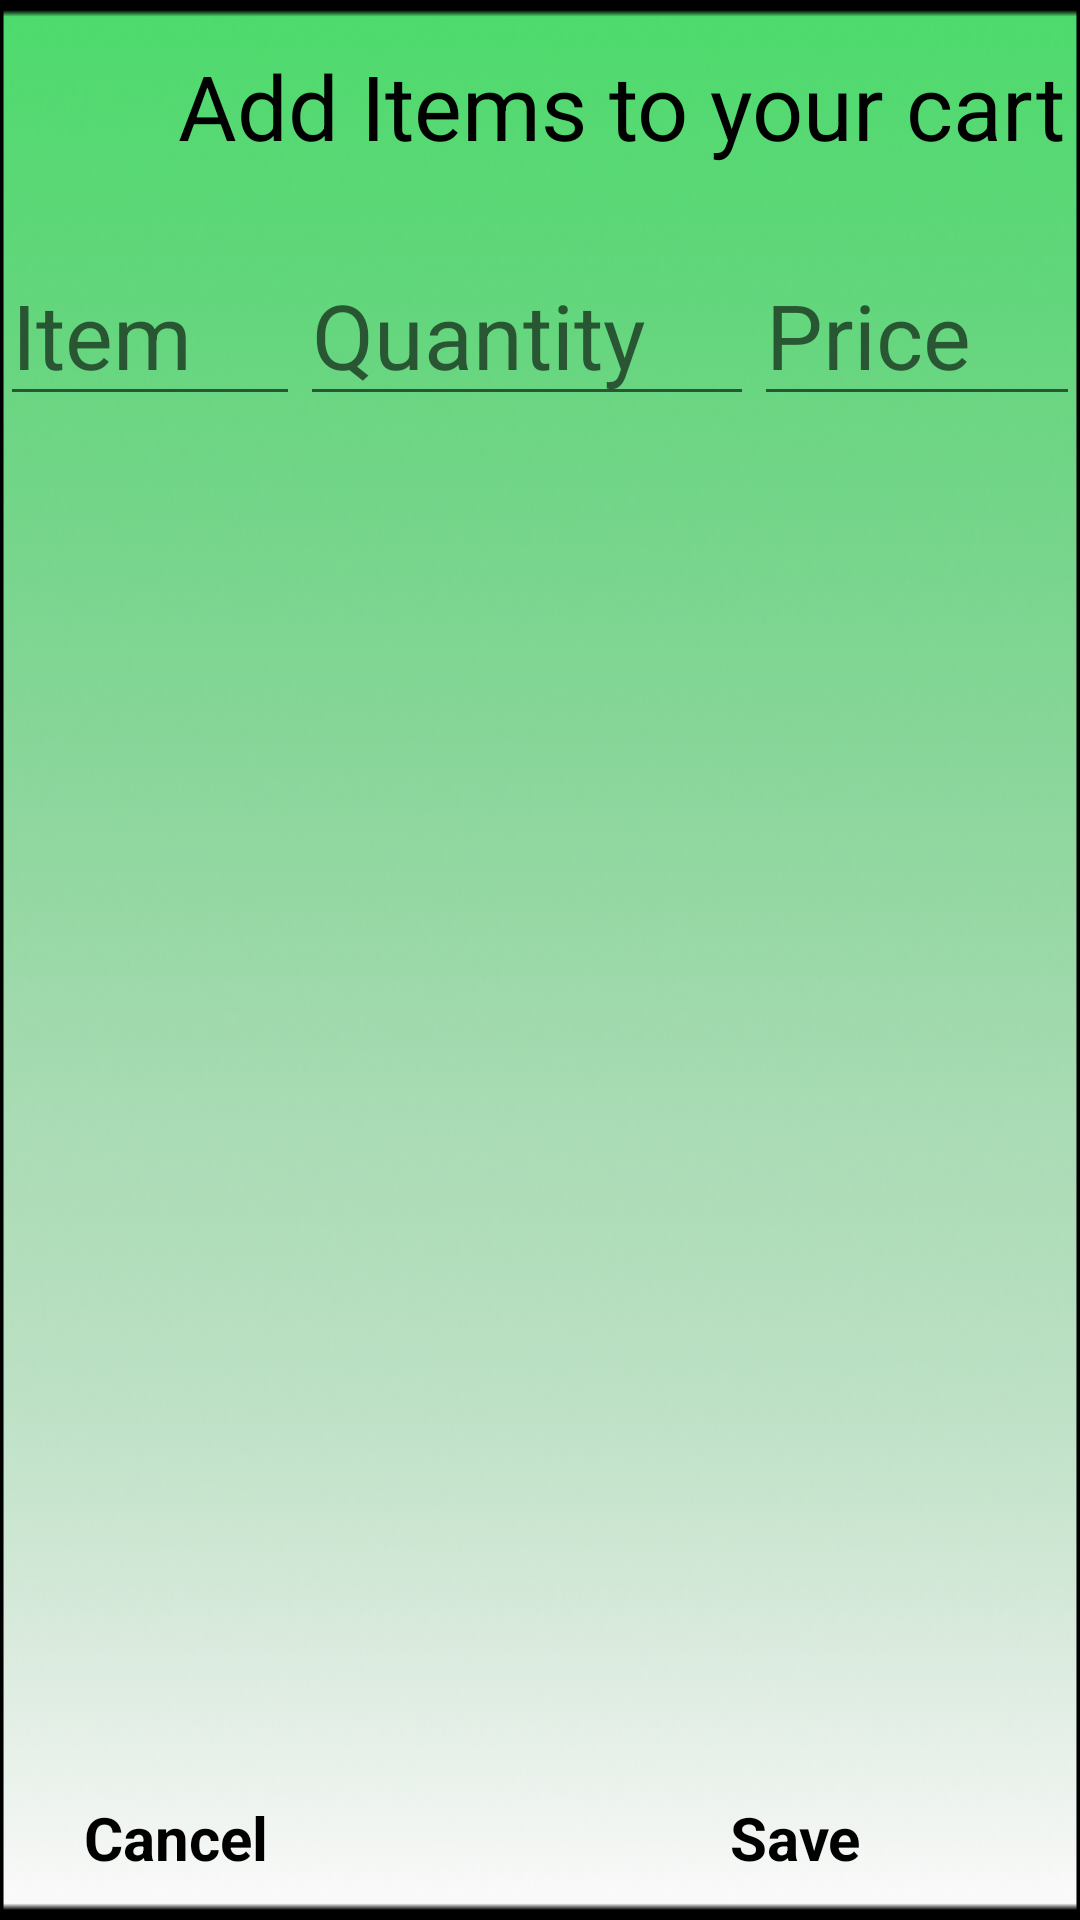

Write the Android layout XML for this screen, with the resource values it uses.
<!-- AndroidManifest.xml: application theme AppTheme -->
<!-- res/layout/grocerydialog.xml -->
<?xml version="1.0" encoding="utf-8"?>
<androidx.constraintlayout.widget.ConstraintLayout xmlns:android="http://schemas.android.com/apk/res/android"
    xmlns:app="http://schemas.android.com/apk/res-auto"
    xmlns:tools="http://schemas.android.com/tools"
    android:layout_width="310dp"
    android:layout_height="250dp"
    android:background="@drawable/rectangle">

    <TextView
        android:id="@+id/tvTitle"
        android:layout_width="wrap_content"
        android:layout_height="wrap_content"

        android:layout_marginTop="15dp"
        android:layout_marginEnd="5dp"
        android:layout_marginRight="5dp"
        android:layout_marginBottom="26dp"
        android:text="@string/title"
        android:textColor="@color/black"
        android:textSize="30dp"
        app:layout_constraintBottom_toTopOf="@+id/linearLayout"
        app:layout_constraintEnd_toEndOf="parent"
        app:layout_constraintTop_toTopOf="parent" />


    <LinearLayout
        android:id="@+id/linearLayout"
        android:layout_width="0dp"
        android:layout_height="0dp"
        android:layout_marginBottom="66dp"
        android:weightSum="3"
        app:layout_constraintBottom_toTopOf="@+id/tvSave"
        app:layout_constraintEnd_toEndOf="parent"
        app:layout_constraintStart_toStartOf="parent"
        app:layout_constraintTop_toBottomOf="@+id/tvTitle">

        <EditText
            android:id="@+id/etItemName"
            android:layout_width="wrap_content"
            android:layout_height="wrap_content"
            android:layout_margin="0dp"
            android:layout_weight="1"
            android:hint="@string/etItem"
            android:textSize="30dp"
            app:layout_constraintBottom_toTopOf="@+id/tvCancel"
            app:layout_constraintEnd_toEndOf="parent"
            app:layout_constraintHorizontal_bias="0.069"
            app:layout_constraintStart_toStartOf="parent"
            app:layout_constraintTop_toTopOf="parent"
            app:layout_constraintVertical_bias="0.661" />

        <EditText
            android:id="@+id/etItemQuantity"
            android:layout_width="wrap_content"
            android:layout_height="wrap_content"
            android:layout_margin="0dp"
            android:layout_weight="1"
            android:hint="@string/etQuantity"
            android:inputType="number"
            android:textSize="30dp"
            app:layout_constraintBottom_toBottomOf="parent"
            app:layout_constraintEnd_toStartOf="@+id/etItemPrice"
            app:layout_constraintHorizontal_bias="0.461"
            app:layout_constraintStart_toEndOf="@+id/etItemName"
            app:layout_constraintTop_toBottomOf="@+id/tvTitle"
            app:layout_constraintVertical_bias="0.276" />

        <EditText
            android:id="@+id/etItemPrice"
            android:layout_width="wrap_content"
            android:layout_height="wrap_content"
            android:layout_margin="0dp"
            android:layout_weight="1"
            android:hint="@string/etPrice"
            android:inputType="number"
            android:textSize="30dp"
            app:layout_constraintBottom_toBottomOf="parent"
            app:layout_constraintEnd_toEndOf="parent"
            app:layout_constraintHorizontal_bias="0.861"
            app:layout_constraintStart_toEndOf="@+id/etItemName"
            app:layout_constraintTop_toTopOf="parent" />

    </LinearLayout>


    <TextView
        android:id="@+id/tvSave"
        android:layout_width="0dp"
        android:layout_height="wrap_content"
        android:layout_marginEnd="16dp"
        android:layout_marginRight="16dp"
        android:layout_marginBottom="14dp"
        android:text="@string/save"
        android:textColor="@color/black"
        android:textSize="20dp"
        android:textStyle="bold"
        app:layout_constraintBottom_toBottomOf="parent"
        app:layout_constraintEnd_toEndOf="parent"
        app:layout_constraintStart_toEndOf="@+id/tvCancel"
        app:layout_constraintTop_toBottomOf="@+id/linearLayout" />

    <TextView
        android:id="@+id/tvCancel"
        android:layout_width="wrap_content"
        android:layout_height="wrap_content"
        android:layout_marginStart="28dp"
        android:layout_marginLeft="28dp"
        android:layout_marginEnd="154dp"
        android:layout_marginRight="154dp"
        android:layout_marginBottom="14dp"
        android:text="@string/cancel"
        android:textColor="@color/black"
        android:textSize="20dp"
        android:textStyle="bold"
        app:layout_constraintBottom_toBottomOf="parent"
        app:layout_constraintEnd_toStartOf="@+id/tvSave"
        app:layout_constraintStart_toStartOf="parent" />

</androidx.constraintlayout.widget.ConstraintLayout>
<!-- resources referenced by this layout -->
<resources>
  <color name="black">#000000</color>
  <!-- drawable rectangle: png bitmap (drawable-mdpi, 91682 bytes) -->
  <string name="cancel">Cancel</string>
  <string name="etItem">Item</string>
  <string name="etPrice">Price</string>
  <string name="etQuantity">Quantity</string>
  <string name="save">Save</string>
  <string name="title">Add Items to your cart</string>
  <style name="AppTheme" parent="Theme.AppCompat.Light.NoActionBar">
          
          <item name="colorPrimary">@color/colorPrimary</item>
          <item name="colorPrimaryDark">#03551A</item>
          <item name="colorAccent">@color/colorAccent</item>
      </style>
  <color name="colorPrimary">#0AD042</color>
  <color name="colorAccent">#03DAC5</color>
</resources>
